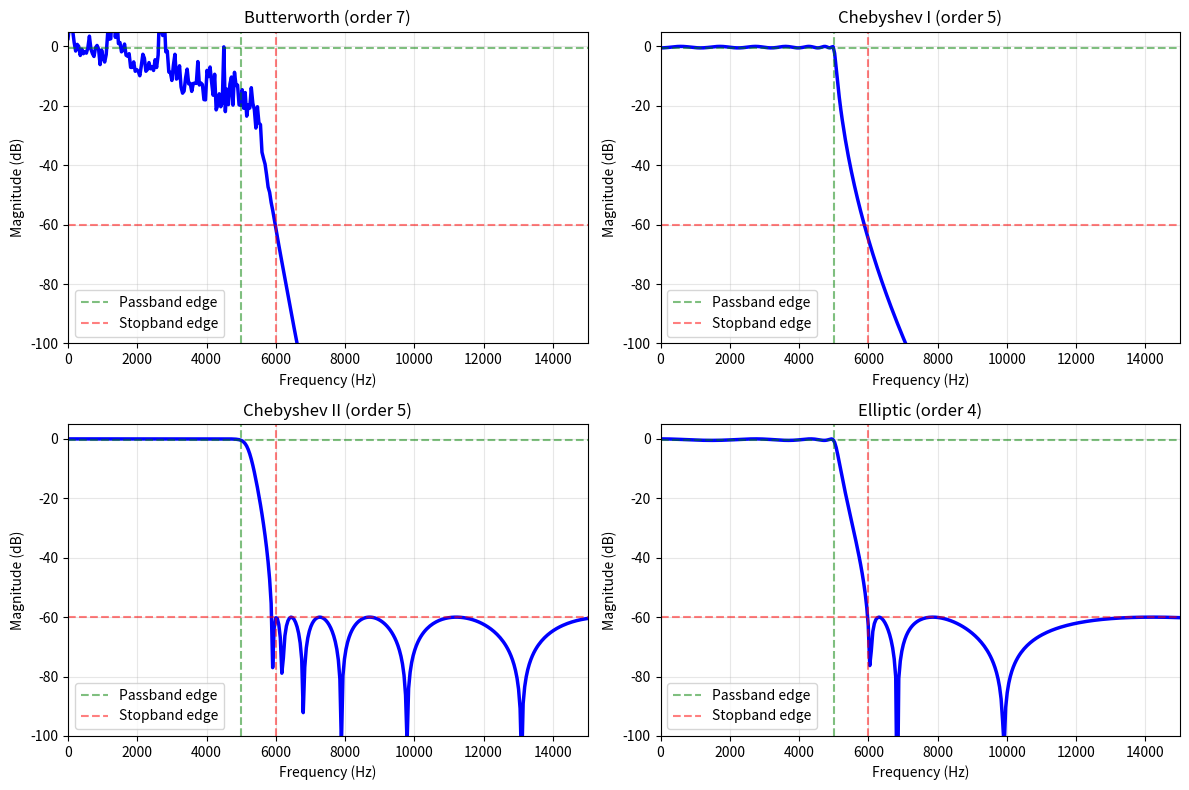

Write the Python code that produced this figure.
"""
==============================================
DAY 15: IIR Filter Design Methods
==============================================

MATHEMATICAL PREREQUISITIES:
    - Laplace transform: continuous-time version of Z-transform
    - Complex s-plane (복소 s-평면): where analog filters live
    - Bilinear transformation (쌍선형 변환): Bridge between analog and digital

KEY CONCEPT:
Digital IIR filters are designed by:
    1. Designing an Analog filter 
    2. converting to DIGITAL using bilinear transformation
This is much easier than designing digital filters from scratch
(아날로그로 설계하고(s-domain), 디지털로 변환(z-domain하면 쉬움)

**아날로그로 설계 = 연속시간 필터를 s-domain에서 먼저 만든다는 뜻 
( z-domain. z=e^(iw)말고! => 그리고 그 다음에 z-domain으로 변환하는것 )


**아날로그로 설계 -> 디지털로 변환하는 이유?
(why convert from analog to digital?)

+Two ways to design IIR filters

    - WAY1: Design directly in digial domain
    => hard, lots of constraints, no clear

    - WAY2: Design in analog, convert to digital
    => easy, well-understood theory, clear procedures, standard method

    **대부분의 아날로그 시스템이 미분방정식으로 표현되는데, 그 미분방정식을 디지털로 옮기는것이 가장 자연스러움
    ex. RC curcuit

    **아날로그(s-domain) 필터이론 -> 100년 넘은 전자회로 필터 설계들
            - 원하는 스펙을 정해서(ex. 4th order, LPF, COF 1000Hz) 
              => s-domain에서 그 스펙에 만족하는 극점들을 특정패턴으로 배치 -> H(s)완성
              => 그 다음 이 H(s)를 디지털 H(z) 로 변환함
              아래의 signal.butter 이 함수가 변환해줌 

              b, a = signal.butter(4, 1000, fs=44100)   # 아날로그 Butterworth 설계 → 디지털 변환까지 한 번에

            (무그 같은 ladder 디지털 애뮬레이션도 결국 아날로그 회로 -> 디지털 변환 임)
        + Butterworth (maximally flat)
        + Chebyshev Type 1 (passband ripple)
        + Chebyshev Type 2 (stopband ripple)
        + Elliptic (ripple in both, sharpest)
         => 각자 pros and cons 가 분명함 (trade-off)

+Bridge : Bilinear transformation 
    - Formula 
        s = (2/Ts) * (1 - z^(-1)) / (1 + z^(-1))

            - 여기서 T = 샘플링 주기 (시간 간격)
            ex. sample rate = 48000Hz 면 T = 1/48000 s
            (샘플과 샘플 사이의 실제 시간)

        => converts s-plane (analog) to z-plane (digital)
        => Preserves stability (안정성 유지)
        => Causes frequency warping (주파수 왜곡)
        => Result: Analog design => Digital implementation 

"""
import numpy as np
import matplotlib.pyplot as plt
from scipy import signal

# 4개의 IIR analog filter design 종류(pros and cons) 잘 알아야 함

def design_iir_filters():
    
    #step1: specifications
    fp = 5000 #passband edge(Hz)
    fs = 6000 #stopband edge(Hz)
    Ap = 0.5 #Max passband ripple (dB) . max allowed
    As = 60 #Min stopband attenuation (dB) . minimum required (최소 요구사항)
    sample_rate = 44100

    #step2: Calculate required filter order
    #different formulas for each type:

    #Normalized frequencies
    wp = fp / (sample_rate/2)
    ws = fs / (sample_rate/2)
        # 이 정규화 주파수는 nyquist=1 로 두고 계산함
        # remez (0.5) 와는 다름 => fir optimal 계수 계산하던 함수

    # Calculate orders
    N_butter, Wn_butter = signal.buttord(wp, ws, Ap, As)
    N_cheby1, Wn_cheby1 = signal.cheb1ord(wp, ws, Ap, As)
    N_cheby2, Wn_cheby2 = signal.cheb2ord(wp, ws, Ap, As)
    N_ellip, Wn_ellip = signal.ellipord(wp, ws, Ap, As)
    # Filter 가 몇 차(order)여야 하는지, 컷오프 위치를 어디로 해야할지 계산해주는 함수
        # order : 이 스펙을 만족하려면 몇차 함수가 필요한지? => N 
        # 자연주파수 : 실제 설계에 쓸 컷오프 주파수 (정규화값) => Wn
        # pass/stopband freq passband 최대 손실, stopband 최소 감쇠
        # 위 네개의 값 넣어주면 그걸 만족하는 최소 차수와 컷오프를 알려줌

    print(f"\nRequired orders:")
    print(f"  Butterworth: order {N_butter}")
    print(f"  Chebyshev I: order {N_cheby1}")
    print(f"  Chebyshev II: order {N_cheby2}")
    print(f"  Elliptic: order {N_ellip} ← Lowest! (가장 낮음)")

    print(f"\nSavings with Elliptic:")
    print(f"    vs Butterworth: {N_butter - N_ellip} fewer poles")
    print(f"    (same performance, {((1-N_ellip/N_butter)*100):.4f}% less CPU)")

    #Design all types
    b_butter, a_butter = signal.butter(N_butter, Wn_butter)
        # transfer fuction 의 분모, 분자 계수 계산해줌
    b_cheby1, a_cheby1 = signal.cheby1(N_cheby1, Ap, Wn_cheby1)
        # 얘는 추가로 Ap 넣음 (passband 최대로 허용되는 리플 dB)
    b_cheby2, a_cheby2 = signal.cheby2(N_cheby2, As, Wn_cheby2)
        # 얘는 추가로 As 넣음 (stopband 최소로 작아지는게 이정도는 되야 한다는 dB)
    b_ellip, a_ellip = signal.ellip(N_ellip, Ap, As, Wn_ellip)
        # 얘는 추가로 Ap, As 둘다 넣음

        # signal.butter(...) 내부 처리과정
            # 차수, cutoff 를 넣어주면
            # => 아날로그 butterworth prototype 생성되고
            # => H(s) 생성. s-plane 에서의 전달함수
            # => Bilinear transform 을 거쳐서 H(z) 만들어냄
            # => H(z)
            # => 분자(b), 분모(a) 계수 계산 후 출력해줌

            # scipy 에서 analog=True 면 변환하지 않고 H(s)자체를 반환함


    # Visualize
    fig, axes = plt.subplots(2, 2, figsize=(12, 8))

    filters = [
        ('Butterworth (order 7)', b_butter, a_butter, axes[0,0]),
        ('Chebyshev I (order 5)', b_cheby1, a_cheby1, axes[0,1]),
        ('Chebyshev II (order 5)', b_cheby2, a_cheby2, axes[1,0]),
        ('Elliptic (order 4)', b_ellip, a_ellip, axes[1,1]),
    ]

    for name, b, a, ax in filters:
        #Frequency response
        w, h = signal.freqz(b, a, worN=500, fs=sample_rate)
            # freqz 가 출력하는 w 의 범위는 0-_까지 
        mag_db = 20 *np.log10(np.abs(h) + 1e-10)

        ax.plot(w, mag_db, linewidth=2.5, color='blue')
        ax.axvline(fp, color='g', linestyle='--', alpha=0.5, label='Passband edge')
        ax.axvline(fs, color='r', linestyle='--', alpha=0.5, label='Stopband edge')
        ax.axhline(-Ap, color='g', linestyle='--', alpha=0.5)
        ax.axhline(-As, color='r', linestyle='--', alpha=0.5)
        ax.set_xlim(0, 15000)
        ax.set_ylim(-100, 5)
        ax.set_xlabel('Frequency (Hz)')
        ax.set_ylabel('Magnitude (dB)')
        ax.set_title(name)
        ax.legend()
        ax.grid(True, alpha=0.3, which='both')

    plt.tight_layout()
    plt.show()

def understand_bilinear_transformation():
    """Bilinear transformation: how we convert analog to digital
    

    **Maps s-plane (analog) → z-plane (digital)

    Formula: (2/Ts)( 1-z^(-1) / 1+z^(-1) )
          => (2/Ts)( z-1 / z+1)   <- 위의 식의 분자 분모에 z 곱한 후, 풀면 이런 식 나옴 
           
           **풀이
            : ( 1-z^(-1) / 1+z^(-1) ) 여기만 
              z(1-z^(-1) / z(1+z^(-1) 이 나오게 되는데 여기서 
              z*z^(-1) 은 지수법칙으로 z^(0) = 1 
              => 따라서 z-1 이렇게 나오게 됨
        
        where Ts = 1/sample rate (sampling period)

    - 아날로그 필터 : s-plane 에서의 poles/zeros 를 디자인함
    - 디지털 필터 : z-plane 에서의 poles/zeros 를 디자인함

    ex. 
    + Analog pole at s = -1000
    => use bilinear to find digital pole location
        => get digital filter coefficients 

    [Frequency warping] 

    one issue : bilinear warps frequencies
    !! 주파수 왜곡이 발생할 수 있음
    
    
    
    
    """



design_iir_filters()
    

"""need to know

저항(R)과 커패시터(C)의 성질
        ↓
RC Low-pass 회로

① Differential Equation (왜 RC 회로가 미분방정식인가?)

↓

② Laplace Transform (미분이 왜 s가 되는가?)

↓

③ Transfer Function H(s)

↓

④ Pole in s-plane

↓

⑤ Stability 
    - 여기까지가 아날로그 필터를 공부한 것

↓

⑥ Butterworth Filter
    - passband 가 최대한 평평 
    - 아날로그에서 설계한 '이상적인 성능에 가까운 low-pass filter

↓

⑦ Bilinear Transform

↓

⑧ H(z)

↓

⑨ Difference Equation

↓

⑩ Biquad

↓

⑪ Direct Form I / II

↓

⑫ RBJ Cookbook EQ



**Summary**
RC 회로
      ↓
미분방정식
      ↓
Laplace Transform
      ↓
H(s)
      ↓
Pole
      ↓
Bilinear Transform
      ↓
H(z)
      ↓
Difference Equation
      ↓
C++ 코드


① Voltage(전압)란?
      ↓
② Current(전류)란?
      ↓
③ 저항(R)은 왜 V=IR인가?
      ↓
④ Capacitor는 왜 전하를 저장하는가?
      ↓
⑤ 왜 i = C dv/dt 인가?
      ↓
⑥ RC Low-pass
      ↓
⑦ IIR
"""
